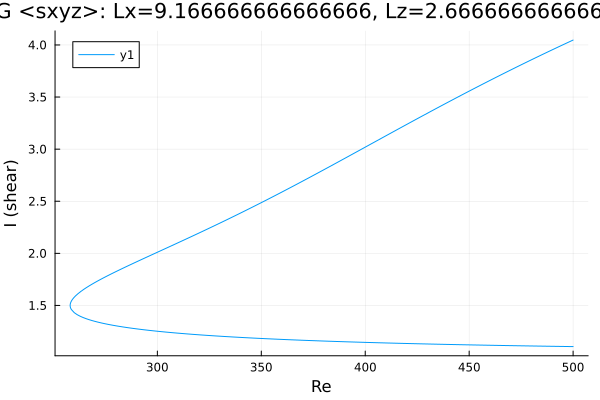

The data file committed next to this chart (first rows):
Re, shear
500.0, 4.047
499.4, 4.041
498, 4.028
496.6, 4.015
495.2, 4.002
493.7, 3.989
492.3, 3.976
490.9, 3.962
489.5, 3.949
488.1, 3.936
486.7, 3.922
485.5, 3.91
484, 3.897
482.6, 3.883
481.2, 3.87
479.8, 3.856
478.4, 3.842
477, 3.828
475.6, 3.815
474.1, 3.801
472.7, 3.787
471.3, 3.773
469.9, 3.759
468.5, 3.745
467.1, 3.731
465.7, 3.717
464.2, 3.702
462.8, 3.688
461.4, 3.674
460, 3.659
458.6, 3.645
457.2, 3.631
455.8, 3.616
455.1, 3.609
453.7, 3.595
452.3, 3.58
450.9, 3.566
449.4, 3.551
448, 3.536
446.6, 3.522
445.2, 3.507
443.8, 3.492
442.4, 3.477
441, 3.462
439.5, 3.447
438.1, 3.432
436.7, 3.417
435.3, 3.402
433.9, 3.387
433.3, 3.381
431.9, 3.366
430.5, 3.351
429.1, 3.336
427.7, 3.321
426.2, 3.305
424.8, 3.29
423.4, 3.275
422, 3.259
420.6, 3.244
419.2, 3.229
... 360 more rows
